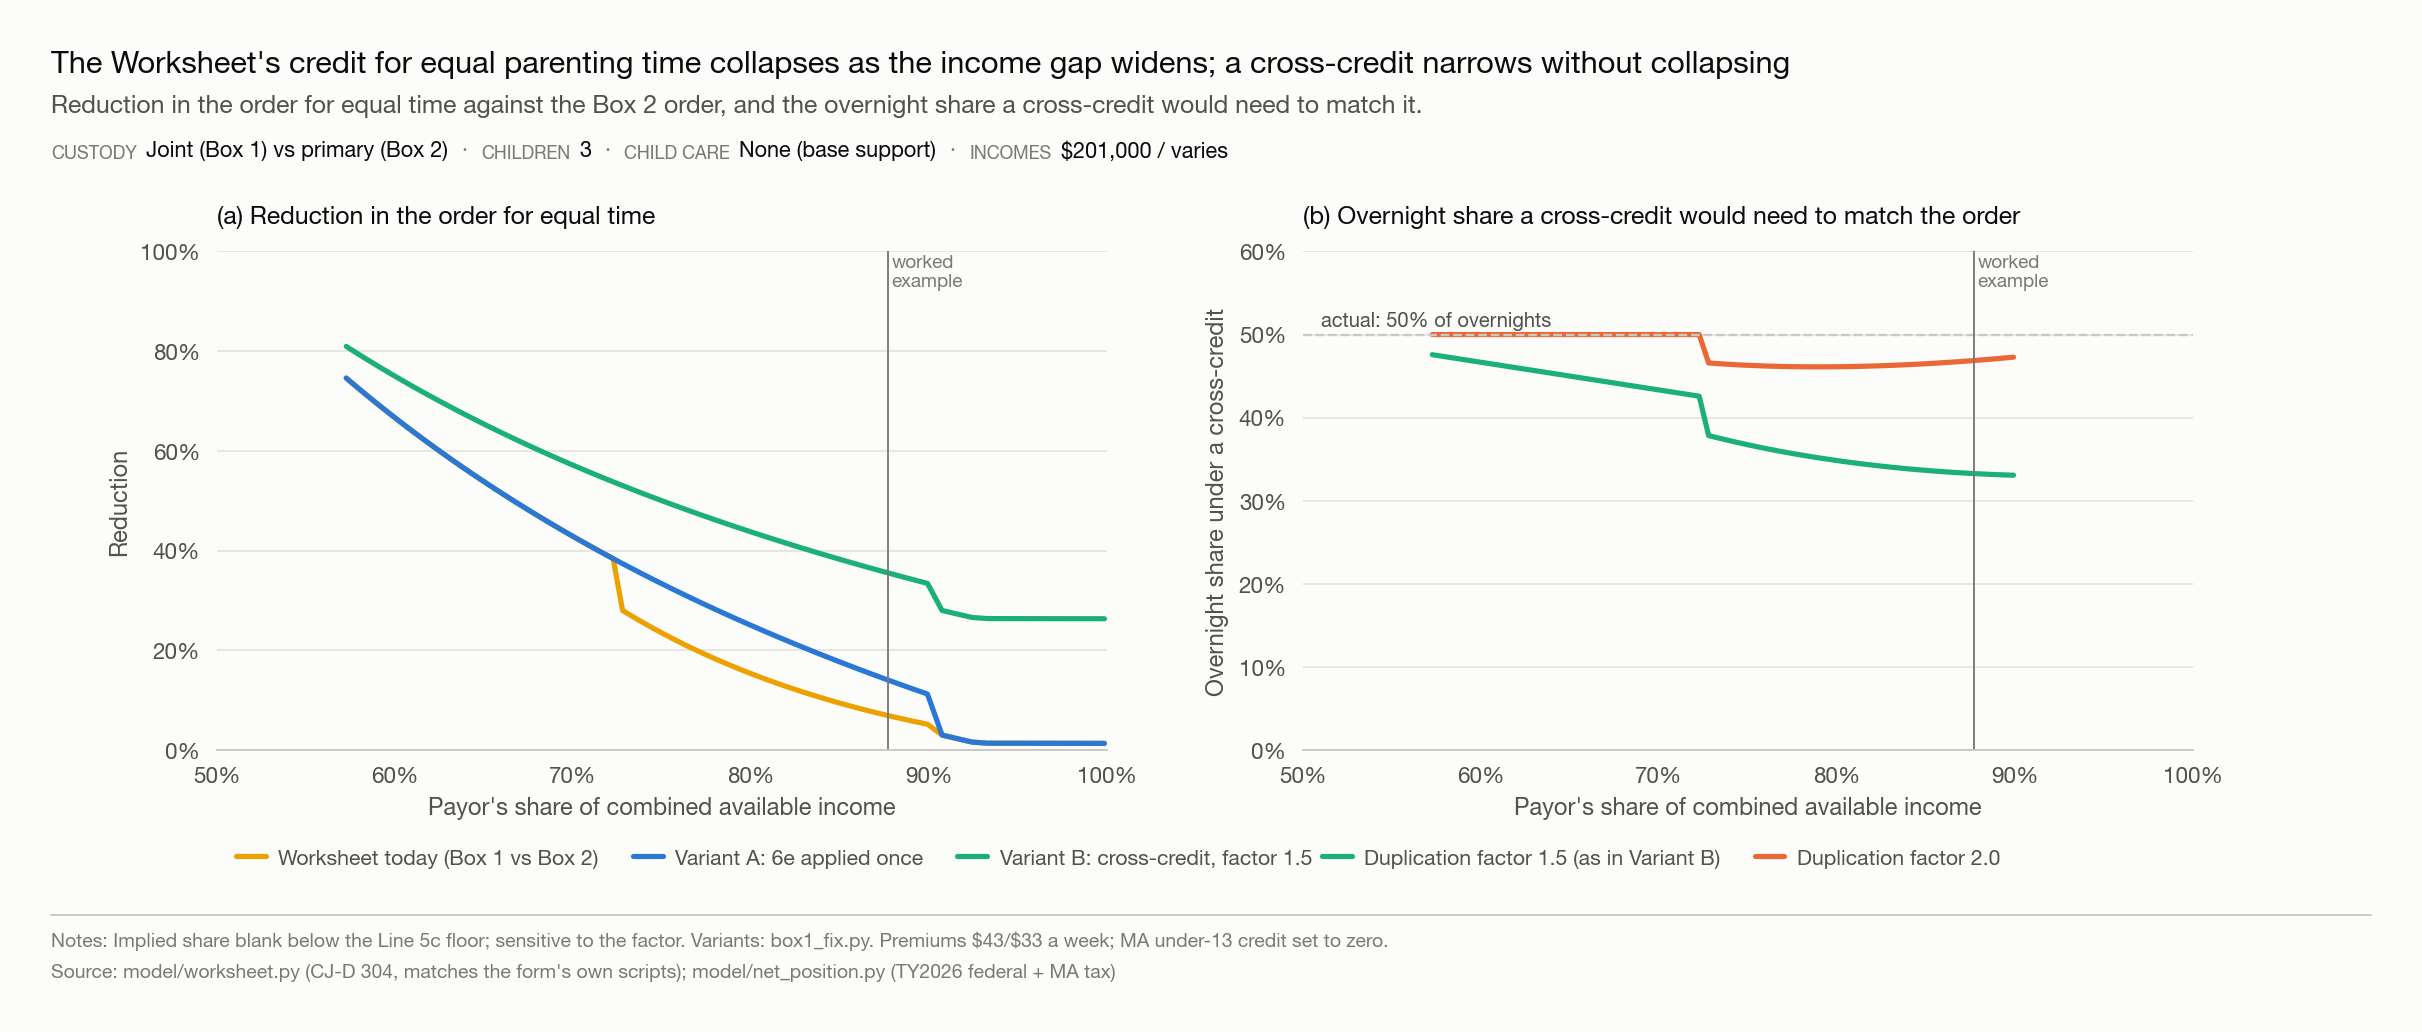

The table this chart was drawn from, first rows:
lower_gross, payor_3c, box2_7d, box1_7d, variantA_7d, variantB_7d, reduction_current, reduction_A, reduction_B, implied_share_1.5, implied_share_2.0
150000, 0.5727, 939.5, 238.6, 238.6, 178.9, 0.746, 0.746, 0.8095, 0.4758, 0.5
148000, 0.576, 941.2, 248.5, 248.5, 186.4, 0.736, 0.736, 0.802, 0.4747, 0.5
146000, 0.5794, 942.9, 258.5, 258.5, 193.8, 0.7259, 0.7259, 0.7944, 0.4735, 0.5
144000, 0.5828, 944.7, 268.4, 268.4, 201.3, 0.7158, 0.7158, 0.7869, 0.4724, 0.5
142000, 0.5862, 946.5, 278.5, 278.5, 208.9, 0.7058, 0.7058, 0.7793, 0.4713, 0.5
140000, 0.5897, 948.3, 288.5, 288.5, 216.4, 0.6957, 0.6957, 0.7718, 0.4701, 0.5
138000, 0.5932, 950.1, 298.7, 298.7, 224, 0.6857, 0.6857, 0.7642, 0.4689, 0.5
136000, 0.5968, 952, 308.8, 308.8, 231.6, 0.6756, 0.6756, 0.7567, 0.4677, 0.5
134000, 0.6004, 953.8, 319, 319, 239.3, 0.6655, 0.6655, 0.7491, 0.4665, 0.5
132000, 0.6041, 955.7, 329.3, 329.3, 247, 0.6555, 0.6555, 0.7416, 0.4653, 0.5
130000, 0.6078, 957.7, 339.6, 339.6, 254.7, 0.6454, 0.6454, 0.7341, 0.4641, 0.5
128000, 0.6115, 959.6, 349.9, 349.9, 262.4, 0.6353, 0.6353, 0.7265, 0.4628, 0.5
126000, 0.6153, 961.6, 360.3, 360.3, 270.2, 0.6253, 0.6253, 0.719, 0.4616, 0.5
124000, 0.6191, 963.6, 370.8, 370.8, 278.1, 0.6152, 0.6152, 0.7114, 0.4603, 0.5
122000, 0.623, 965.6, 381.2, 381.2, 285.9, 0.6052, 0.6052, 0.7039, 0.459, 0.5
120000, 0.6269, 967.6, 391.8, 391.8, 293.8, 0.5951, 0.5951, 0.6963, 0.4577, 0.5
118000, 0.6309, 969.7, 402.4, 402.4, 301.8, 0.585, 0.585, 0.6888, 0.4564, 0.5
116000, 0.6349, 971.8, 413, 413, 309.8, 0.575, 0.575, 0.6812, 0.455, 0.5
114000, 0.639, 973.9, 423.7, 423.7, 317.8, 0.5649, 0.5649, 0.6737, 0.4537, 0.5
112000, 0.6431, 976, 434.5, 434.5, 325.9, 0.5548, 0.5548, 0.6661, 0.4523, 0.5
110000, 0.6473, 978.2, 445.3, 445.3, 334, 0.5448, 0.5448, 0.6586, 0.4509, 0.5
108000, 0.6516, 980.4, 456.2, 456.2, 342.1, 0.5347, 0.5347, 0.651, 0.4495, 0.5
106000, 0.6559, 982.6, 467.1, 467.1, 350.3, 0.5247, 0.5247, 0.6435, 0.448, 0.5
104000, 0.6602, 984.9, 478.1, 478.1, 358.6, 0.5146, 0.5146, 0.636, 0.4466, 0.5
102000, 0.6647, 987.2, 489.1, 489.1, 366.8, 0.5045, 0.5045, 0.6284, 0.4451, 0.5
100000, 0.6691, 989.5, 500.2, 500.2, 375.2, 0.4945, 0.4945, 0.6209, 0.4436, 0.5
98000, 0.6737, 991.9, 511.4, 511.4, 383.5, 0.4844, 0.4844, 0.6133, 0.4421, 0.5
96000, 0.6783, 994.3, 522.6, 522.6, 392, 0.4744, 0.4744, 0.6058, 0.4406, 0.5
94000, 0.6829, 996.7, 533.9, 533.9, 400.4, 0.4643, 0.4643, 0.5982, 0.439, 0.5
92000, 0.6877, 999.1, 545.3, 545.3, 409, 0.4542, 0.4542, 0.5907, 0.4374, 0.5
90000, 0.6924, 1002, 556.7, 556.7, 417.6, 0.4442, 0.4442, 0.5831, 0.4359, 0.5
88000, 0.6973, 1004, 568.2, 568.2, 426.2, 0.4341, 0.4341, 0.5756, 0.4342, 0.5
86000, 0.7022, 1007, 579.8, 579.8, 434.9, 0.424, 0.424, 0.568, 0.4326, 0.5
84000, 0.7072, 1009, 591.5, 591.5, 443.6, 0.414, 0.414, 0.5605, 0.4309, 0.5
82000, 0.7123, 1012, 603.2, 603.2, 452.4, 0.4039, 0.4039, 0.5529, 0.4292, 0.5
80000, 0.7174, 1015, 615, 615, 461.2, 0.3939, 0.3939, 0.5454, 0.4275, 0.5
78000, 0.7227, 1017, 626.9, 626.9, 470.2, 0.3838, 0.3838, 0.5378, 0.4258, 0.5
76000, 0.7279, 1020, 734.7, 638.8, 479.1, 0.2797, 0.3737, 0.5303, 0.3784, 0.4658
74000, 0.7333, 1023, 748.6, 650.9, 488.1, 0.2682, 0.3637, 0.5228, 0.3755, 0.465
72000, 0.7388, 1026, 762.3, 663, 497.2, 0.2568, 0.3536, 0.5152, 0.3727, 0.4642
70000, 0.7443, 1029, 775.8, 675.2, 506.4, 0.2457, 0.3435, 0.5077, 0.37, 0.4636
68000, 0.7499, 1031, 789.3, 687.5, 515.6, 0.2348, 0.3335, 0.5001, 0.3674, 0.463
66000, 0.7556, 1034, 802.6, 699.9, 524.9, 0.2241, 0.3234, 0.4926, 0.3648, 0.4625
64000, 0.7614, 1037, 815.8, 712.3, 534.3, 0.2136, 0.3134, 0.485, 0.3623, 0.462
62000, 0.7673, 1040, 828.6, 724.7, 543.6, 0.2034, 0.3033, 0.4775, 0.3598, 0.4617
60000, 0.7733, 1043, 841.1, 737, 552.8, 0.1935, 0.2932, 0.4699, 0.3575, 0.4614
58000, 0.7793, 1045, 853.4, 749.4, 562.1, 0.1837, 0.2832, 0.4624, 0.3552, 0.4612
56000, 0.7855, 1048, 865.6, 761.9, 571.4, 0.1742, 0.2731, 0.4548, 0.353, 0.4611
54000, 0.7917, 1051, 877.6, 774.4, 580.8, 0.1649, 0.263, 0.4473, 0.3509, 0.4611
52000, 0.7981, 1054, 889.5, 787.1, 590.3, 0.1558, 0.253, 0.4397, 0.3489, 0.4612
50000, 0.8046, 1056, 901.3, 799.8, 599.9, 0.1469, 0.2429, 0.4322, 0.347, 0.4614
48000, 0.8111, 1059, 912.9, 812.6, 609.5, 0.1382, 0.2329, 0.4246, 0.3451, 0.4616
46000, 0.8178, 1062, 924.3, 825.6, 619.2, 0.1298, 0.2228, 0.4171, 0.3434, 0.462
44000, 0.8246, 1065, 935.6, 838.6, 628.9, 0.1216, 0.2127, 0.4096, 0.3417, 0.4624
42000, 0.8315, 1068, 946.8, 851.7, 638.8, 0.1136, 0.2027, 0.402, 0.3401, 0.463
40000, 0.8385, 1071, 957.9, 864.9, 648.7, 0.1058, 0.1926, 0.3945, 0.3387, 0.4636
38000, 0.8456, 1074, 968.8, 878.2, 658.7, 0.09827, 0.1825, 0.3869, 0.3373, 0.4644
36000, 0.8529, 1077, 979.5, 891.6, 668.7, 0.09094, 0.1725, 0.3794, 0.336, 0.4652
34000, 0.8603, 1081, 990.1, 905.2, 678.9, 0.08383, 0.1624, 0.3718, 0.3348, 0.4662
32000, 0.8678, 1084, 1001, 918.8, 689.1, 0.07694, 0.1524, 0.3643, 0.3338, 0.4673
... 15 more rows
